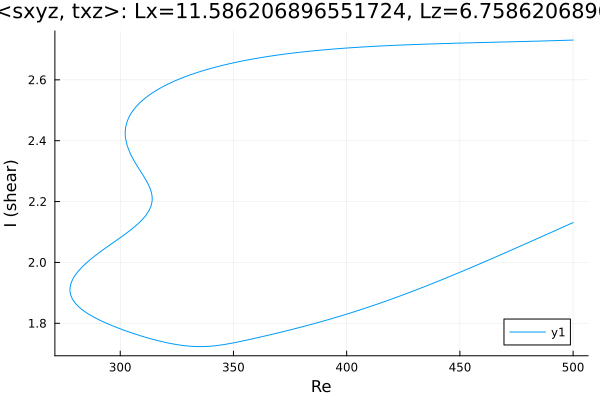

The file beside this chart, header and first rows:
Re, shear
500.0, 2.731
499.2, 2.731
497.8, 2.73
496.4, 2.73
495, 2.73
493.5, 2.729
492.1, 2.729
490.7, 2.729
489.3, 2.728
487.9, 2.728
486.5, 2.728
485.1, 2.727
483.6, 2.727
482.2, 2.727
480.8, 2.727
479.4, 2.726
478, 2.726
476.6, 2.726
475.2, 2.725
473.7, 2.725
472.3, 2.725
470.9, 2.725
469.5, 2.724
468.1, 2.724
466.7, 2.724
465.3, 2.724
463.8, 2.723
462.4, 2.723
461, 2.723
459.6, 2.723
458.2, 2.722
456.8, 2.722
455.4, 2.722
453.9, 2.722
452.5, 2.721
451.1, 2.721
449.7, 2.721
448.3, 2.72
446.9, 2.72
445.5, 2.72
444, 2.72
442.6, 2.719
441.2, 2.719
439.8, 2.719
438.4, 2.718
437, 2.718
435.6, 2.718
434.1, 2.717
432.7, 2.717
431.3, 2.716
429.9, 2.716
428.5, 2.716
427.1, 2.715
425.7, 2.715
424.2, 2.714
422.8, 2.714
421.4, 2.714
420, 2.713
418.6, 2.713
417.2, 2.712
... 434 more rows
